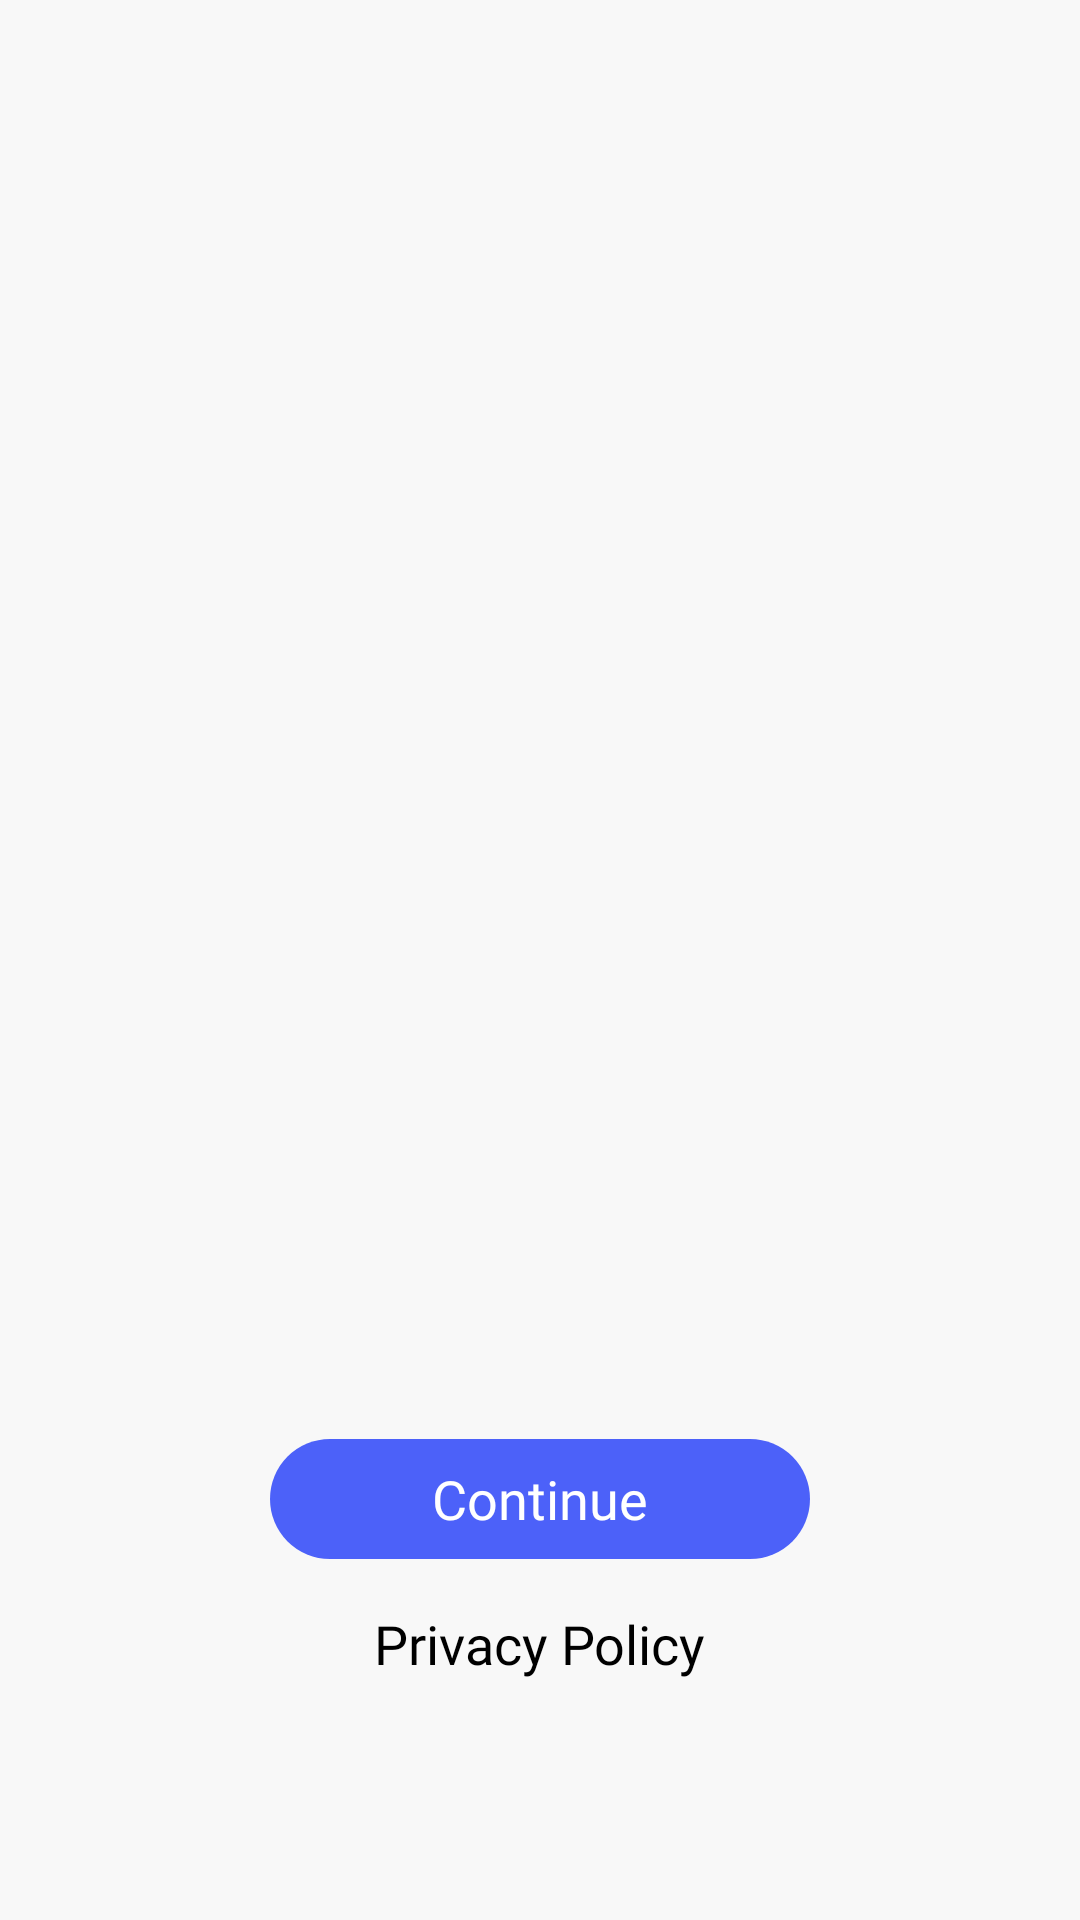

Here is an Android app screen rendered from its layout file. Give the layout XML and the strings, colors and styles it references.
<!-- AndroidManifest.xml: application theme AppTheme -->
<!-- res/layout/first_taptostart_activity.xml -->
<?xml version="1.0" encoding="utf-8"?>
<LinearLayout xmlns:android="http://schemas.android.com/apk/res/android"
    android:orientation="vertical"
    android:background="#f8f8f8"
    android:layout_width="match_parent"
    android:layout_height="match_parent">

    <RelativeLayout
        android:id="@+id/layoutContent"
        android:layout_width="match_parent"
        android:layout_height="0dp"
        android:layout_weight="1">

        <LinearLayout
            android:orientation="vertical"
            android:layout_width="match_parent"
            android:layout_height="match_parent"
            android:weightSum="1">

            <LinearLayout
                android:layout_width="match_parent"
                android:layout_height="match_parent"
                android:layout_weight="0.35">

                <RelativeLayout
                    android:layout_width="match_parent"
                    android:layout_height="match_parent">

                    <ImageView
                        android:id="@+id/btnClose"
                        android:visibility="gone"
                        android:layout_width="25dp"
                        android:layout_height="25dp"
                        android:layout_marginTop="25dp"
                        android:layout_marginBottom="15dp"
                        android:src="@drawable/ic_close_icon"
                        android:layout_marginStart="15dp"
                        android:layout_marginEnd="15dp"
                        android:layout_alignParentEnd="true" />

                    <RelativeLayout
                        android:layout_width="wrap_content"
                        android:layout_height="wrap_content"
                        android:layout_marginTop="80dp"
                        android:layout_centerHorizontal="true">



                        <ImageView
                            android:layout_width="100dp"
                            android:layout_height="100dp"
                            android:src="@drawable/icon200"
                            android:layout_centerHorizontal="true" />
                    </RelativeLayout>
                </RelativeLayout>
            </LinearLayout>

            <LinearLayout
                android:gravity="center"
                android:orientation="vertical"
                android:layout_width="match_parent"
                android:layout_height="match_parent"
                android:layout_weight="0.65">

                <LinearLayout
                    android:gravity="center"
                    android:id="@+id/lin_start"
                    android:background="@drawable/button_round_start"
                    android:layout_width="180dp"
                    android:layout_height="40dp">

                    <TextView
                        android:textSize="18sp"
                        android:textColor="#ffffff"
                        android:layout_width="wrap_content"
                        android:layout_height="wrap_content"
                        android:text="Continue"
                        android:fontFamily="@font/roboto_medium" />
                </LinearLayout>

                <TextView
                    android:textSize="18sp"
                    android:textColor="#000000"
                    android:textColorLink="#000000"
                    android:id="@+id/txt_privacy"
                    android:layout_width="wrap_content"
                    android:layout_height="wrap_content"
                    android:layout_marginTop="16dp"
                    android:text="Privacy Policy"
                    android:fontFamily="@font/roboto_regular" />
            </LinearLayout>
        </LinearLayout>
    </RelativeLayout>


    <RelativeLayout
        android:id="@+id/banner1"
        android:layout_width="match_parent"
        android:layout_height="wrap_content"
        android:layout_alignParentBottom="true"
        android:gravity="center">

        <RelativeLayout
            android:id="@+id/banner"
            android:layout_width="match_parent"
            android:layout_height="wrap_content"
            android:layout_centerHorizontal="true"
            android:layout_gravity="center"
            android:layout_marginTop="10dp"
            android:gravity="center" />

    </RelativeLayout>
</LinearLayout>
<!-- resources referenced by this layout -->
<resources>
  <!-- drawable button_round_start (drawable) -->
  <?xml version="1.0" encoding="utf-8"?>
  <layer-list xmlns:android="http://schemas.android.com/apk/res/android">
      <item>
          <shape android:shape="rectangle">
              <corners android:radius="32dp" />
              <solid android:color="#4c61f9" />
          </shape>
      </item>
  </layer-list>
  <!-- drawable ic_close_icon (drawable) -->
  <?xml version="1.0" encoding="utf-8"?>
  <vector xmlns:android="http://schemas.android.com/apk/res/android"
      android:height="100dp"
      android:width="100dp"
      android:viewportWidth="100"
      android:viewportHeight="100">
      <path
          android:fillColor="#a6a1b1"
          android:pathData="M50,6.5c-24,0 -43.5,19.5 -43.5,43.5c0,24 19.5,43.5 43.5,43.5c24,0 43.5,-19.5 43.5,-43.5C93.5,26 74,6.5 50,6.5zM66.8,63.8l-2.9,2.9L50,52.9l-13.8,13.8l-2.9,-2.9l13.8,-13.8l-13.8,-13.8l2.9,-2.9l13.8,13.8l13.8,-13.8l2.9,2.9L52.9,50L66.8,63.8z" />
  </vector>
  <style name="AppTheme" parent="@style/Theme.MaterialComponents.Light.NoActionBar">
          <item name="android:statusBarColor">@color/black</item>
          <item name="colorOnPrimary">@color/white</item>
          <item name="colorOnSecondary">@color/black</item>
          <item name="colorPrimary">@color/purple_500</item>
          <item name="colorPrimaryVariant">#ffffff</item>
          <item name="colorSecondary">@color/teal_200</item>
          <item name="colorSecondaryVariant">@color/teal_700</item>
      </style>
  <color name="black">#ff000000</color>
  <color name="white">#ffffffff</color>
  <color name="purple_500">#ff6200ee</color>
  <color name="teal_200">#4caf50</color>
  <color name="teal_700">#ff018786</color>
</resources>
